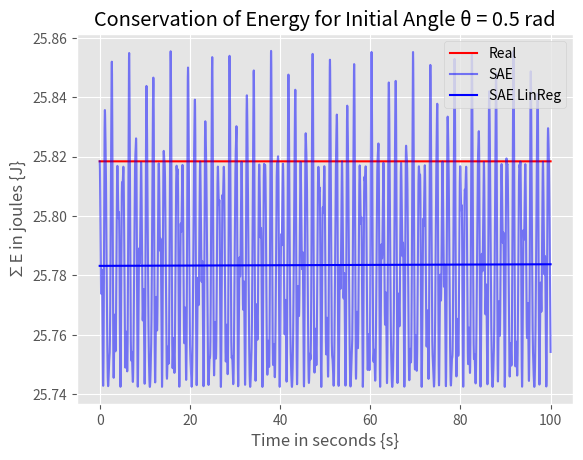

Generate this figure with matplotlib:
#!/usr/bin/env python3
# -*- coding: utf-8 -*-
"""
Created on Wed Oct  7 17:25:50 2026

@author: adlerbliske
"""

#import modules
import numpy as np
import matplotlib.pyplot as plt
from scipy.integrate import solve_ivp
plt.style.use('ggplot')

#define variable parameters
m1 = m2 = r1 = r2 = 1
th1_inital = th2_initial = 0.5
runtime = 100
framerate = 60
dot_th1_initial=0
dot_th2_initial=0
g = 9.80665 #45 latitude @ sea level

#define function to integrate
def double_pendulum(t, state):
    th1, dot_th1, th2, dot_th2 = state

    M = ([(m1 + m2) * r1, m2 * r2 * np.cos(th1 - th2)],
         [r1 * np.cos(th1 - th2), r2])
            
    K = ([-1 * m2 * r2 * (dot_th2 ** 2) * np.sin(th1 - th2) - (m1 + m2) * g * np.sin(th1),
         r1 * (dot_th1 ** 2) * np.sin(th1 - th2) - g * np.sin(th2)])

    ddot_th1, ddot_th2 = np.linalg.solve(M, K)
    return [dot_th1, ddot_th1, dot_th2, ddot_th2]

def double_pendulum_SAE(t, state):
    th1, dot_th1, th2, dot_th2 = state

    M = [[(m1 + m2) * r1, m2 * r2],
         [r1,             r2]]
     
    K = [-(m1 + m2) * g * th1,
         -g * th2]

    ddot_th1, ddot_th2 = np.linalg.solve(M, K)
    return [dot_th1, ddot_th1, dot_th2, ddot_th2]


#integrate
initial_state = [th1_inital, dot_th1_initial, th2_initial, dot_th2_initial]
t_eval = np.linspace(0, runtime, runtime*framerate)

#method='DOP853', rtol=1e-10, atol=1e-12 is ai generated to conserve energy more effectively
solution = solve_ivp(double_pendulum, 
                     (0, runtime), 
                     initial_state, 
                     t_eval=t_eval,
                     method='DOP853', rtol=1e-10, atol=1e-12)
solution_SAE = solve_ivp(double_pendulum_SAE, 
                         (0, runtime), 
                         initial_state, 
                         t_eval=t_eval,
                         method='DOP853', rtol=1e-10, atol=1e-12)

#extract values
th1 = solution.y[0]
dot_th1 = solution.y[1]
th2 = solution.y[2]
dot_th2 = solution.y[3]

th1_SAE = solution_SAE.y[0]
dot_th1_SAE = solution_SAE.y[1]
th2_SAE = solution_SAE.y[2]
dot_th2_SAE = solution_SAE.y[3]
time = solution.t

#calculate energy
#additional negative sign accounts for pendulums hanging from the origin
E = 0.5 * (m1+m2) * r1**2 * dot_th1**2\
+ 0.5 * m2 * r2**2 * dot_th2**2\
+ m2 * r1 * r2 * dot_th1 * dot_th2 * np.cos(th1 - th2)\
- (m1 + m2) * g * r1 * np.cos(th1)\
- m2 * g * r2 * np.cos(th2)

E_SAE = 0.5 * (m1+m2) * r1**2 * dot_th1_SAE**2\
+ 0.5 * m2 * r2**2 * dot_th2_SAE**2\
+ m2 * r1 * r2 * dot_th1_SAE * dot_th2_SAE * np.cos(th1_SAE - th2_SAE)\
- (m1 + m2) * g * r1 * np.cos(th1_SAE)\
- m2 * g * r2 * np.cos(th2_SAE)

#additional negative sign accounts for pendulums hanging from the origin
E = -E
E_SAE = -E_SAE

#plot
plt.plot(time, E, color='red', label='Real')
plt.plot(time, E_SAE, color='blue', alpha=0.5, label='SAE')
m, b = np.polyfit(time, E_SAE, 1)
line_of_best_fit = m * time + b #y=mx+b
plt.plot(time, line_of_best_fit, color='blue', label='SAE LinReg')

plt.title('Conservation of Energy for Initial Angle θ = 0.5 rad')
plt.xlabel('Time in seconds {s}')
plt.ylabel('∑E in joules {J}')
plt.legend()
plt.show()
